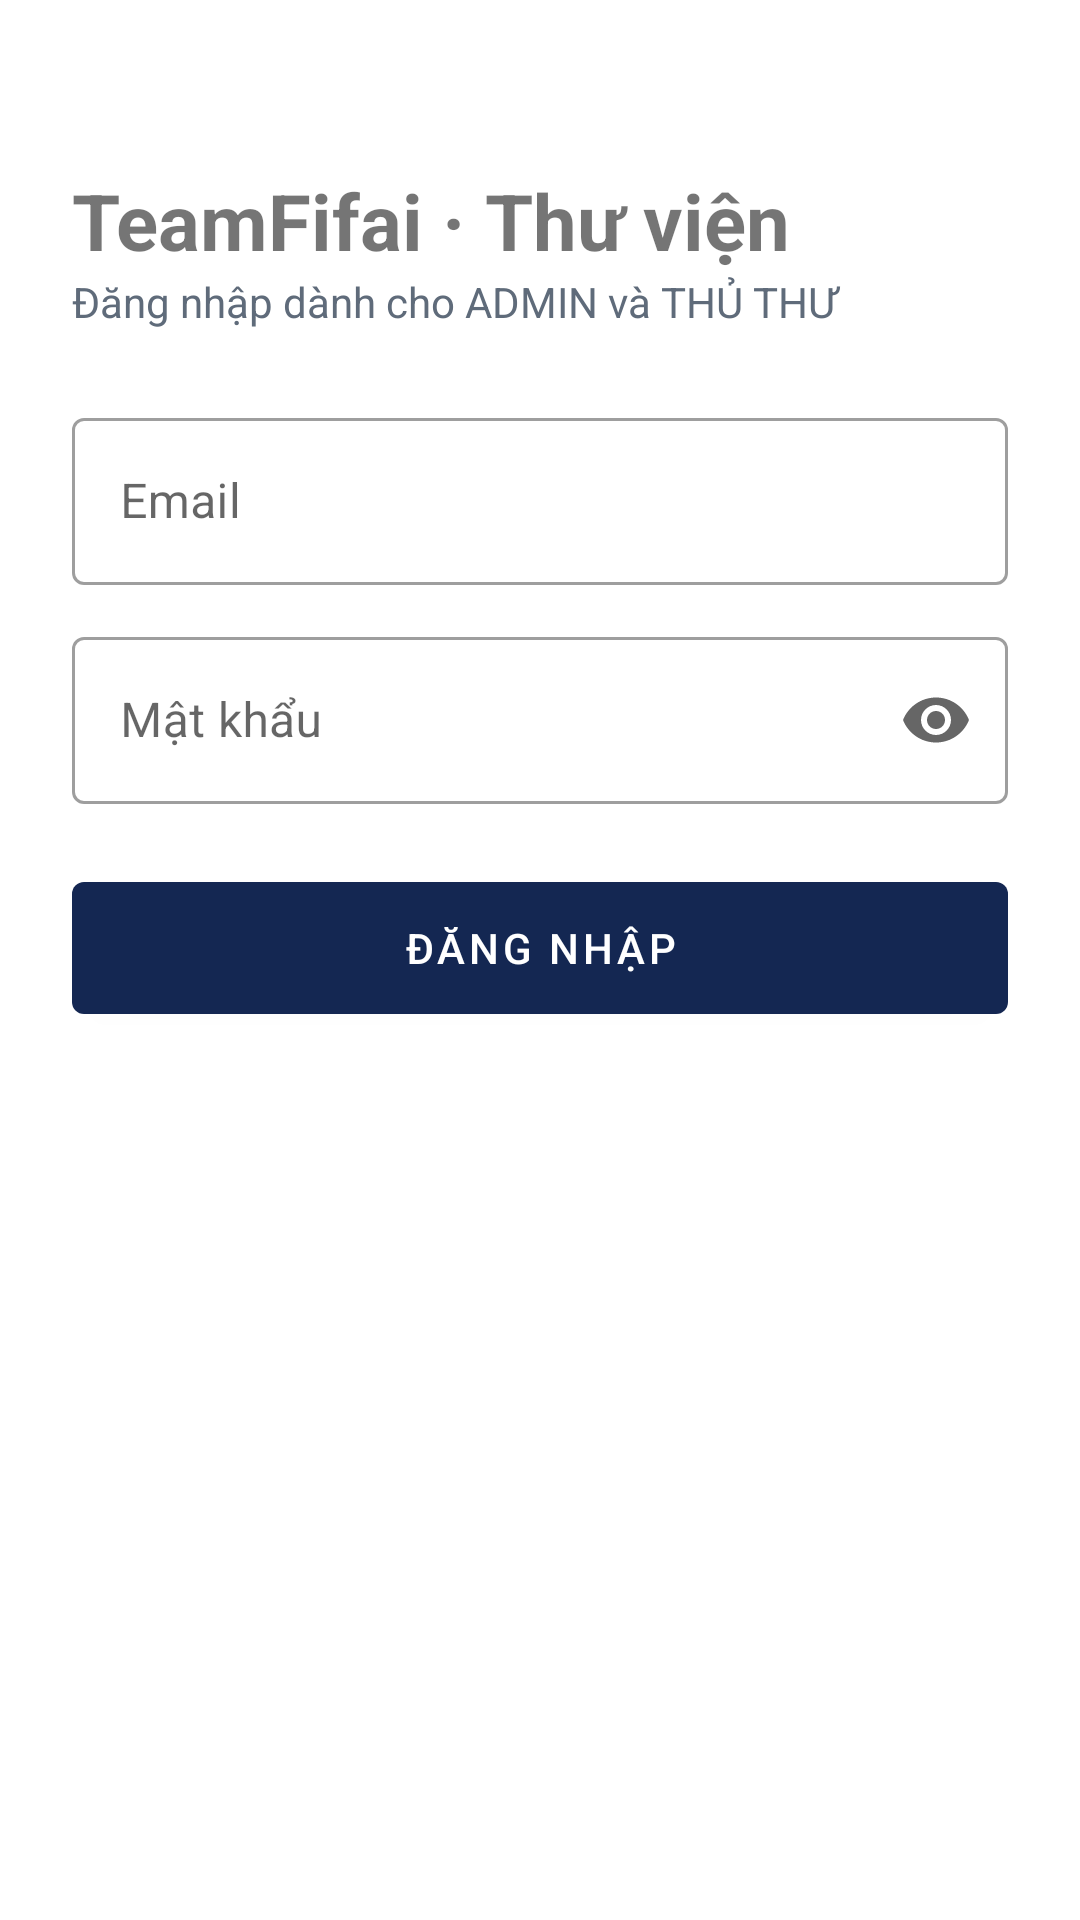

Layout XML and referenced resources for this Android screen:
<!-- AndroidManifest.xml: application theme Theme.AdminAndroid -->
<!-- res/layout/activity_login.xml -->
<?xml version="1.0" encoding="utf-8"?>
<ScrollView xmlns:android="http://schemas.android.com/apk/res/android"
    xmlns:app="http://schemas.android.com/apk/res-auto"
    android:layout_width="match_parent"
    android:layout_height="match_parent"
    android:fillViewport="true">

    <LinearLayout
        android:layout_width="match_parent"
        android:layout_height="wrap_content"
        android:orientation="vertical">

        <TextView
            android:id="@+id/demoBanner"
            style="@style/DemoBanner" />

        <LinearLayout
            android:layout_width="match_parent"
            android:layout_height="wrap_content"
            android:orientation="vertical"
            android:padding="24dp">

            <TextView
                android:layout_width="match_parent"
                android:layout_height="wrap_content"
                android:layout_marginTop="32dp"
                android:text="@string/login_title"
                android:textSize="26sp"
                android:textStyle="bold" />

            <TextView
                android:layout_width="match_parent"
                android:layout_height="wrap_content"
                android:layout_marginBottom="24dp"
                android:text="@string/login_subtitle"
                android:textColor="@color/muted" />

            <com.google.android.material.textfield.TextInputLayout
                android:id="@+id/tilEmail"
                style="@style/Widget.MaterialComponents.TextInputLayout.OutlinedBox"
                android:layout_width="match_parent"
                android:layout_height="wrap_content"
                android:hint="@string/email">

                <com.google.android.material.textfield.TextInputEditText
                    android:id="@+id/edtEmail"
                    android:layout_width="match_parent"
                    android:layout_height="wrap_content"
                    android:inputType="textEmailAddress"
                    android:maxLines="1" />
            </com.google.android.material.textfield.TextInputLayout>

            <com.google.android.material.textfield.TextInputLayout
                android:id="@+id/tilPassword"
                style="@style/Widget.MaterialComponents.TextInputLayout.OutlinedBox"
                android:layout_width="match_parent"
                android:layout_height="wrap_content"
                android:layout_marginTop="12dp"
                android:hint="@string/password"
                app:endIconMode="password_toggle">

                <com.google.android.material.textfield.TextInputEditText
                    android:id="@+id/edtPassword"
                    android:layout_width="match_parent"
                    android:layout_height="wrap_content"
                    android:imeOptions="actionDone"
                    android:inputType="textPassword"
                    android:maxLines="1" />
            </com.google.android.material.textfield.TextInputLayout>

            <TextView
                android:id="@+id/txtError"
                android:layout_width="match_parent"
                android:layout_height="wrap_content"
                android:layout_marginTop="12dp"
                android:background="@color/error_bg"
                android:padding="10dp"
                android:textColor="@color/error_text"
                android:visibility="gone" />

            <com.google.android.material.button.MaterialButton
                android:id="@+id/btnLogin"
                android:layout_width="match_parent"
                android:layout_height="56dp"
                android:layout_marginTop="20dp"
                android:text="@string/login" />

            <ProgressBar
                android:id="@+id/progress"
                android:layout_width="wrap_content"
                android:layout_height="wrap_content"
                android:layout_gravity="center_horizontal"
                android:layout_marginTop="12dp"
                android:visibility="gone" />

            <TextView
                android:id="@+id/txtHint"
                android:layout_width="match_parent"
                android:layout_height="wrap_content"
                android:layout_marginTop="24dp"
                android:textColor="@color/muted"
                android:textSize="12sp" />
        </LinearLayout>
    </LinearLayout>
</ScrollView>
<!-- resources referenced by this layout -->
<resources>
  <color name="error_bg">#FCE8E6</color>
  <color name="error_text">#A50E0E</color>
  <color name="muted">#5F6B7A</color>
  <string name="email">Email</string>
  <string name="login">Đăng nhập</string>
  <string name="login_subtitle">Đăng nhập dành cho ADMIN và THỦ THƯ</string>
  <string name="login_title">TeamFifai · Thư viện</string>
  <string name="password">Mật khẩu</string>
  <style name="DemoBanner">
          <item name="android:layout_width">match_parent</item>
          <item name="android:layout_height">wrap_content</item>
          <item name="android:background">@color/demo_bg</item>
          <item name="android:textColor">@color/demo_text</item>
          <item name="android:padding">8dp</item>
          <item name="android:textStyle">bold</item>
          <item name="android:textSize">12sp</item>
          <item name="android:gravity">center</item>
          <item name="android:text">@string/demo_banner</item>
          <item name="android:visibility">gone</item>
      </style>
  <style name="Theme.AdminAndroid" parent="Theme.MaterialComponents.DayNight.DarkActionBar">
          <item name="colorPrimary">@color/navy</item>
          <item name="colorPrimaryVariant">@color/navy</item>
          <item name="colorSecondary">@color/blue</item>
      </style>
  <color name="demo_bg">#FFF3CD</color>
  <color name="demo_text">#7A5300</color>
  <string name="demo_banner">CHẾ ĐỘ DEMO · dữ liệu mẫu từ contracts/fixtures, không gọi backend</string>
  <color name="navy">#142752</color>
  <color name="blue">#2B5BBE</color>
</resources>
